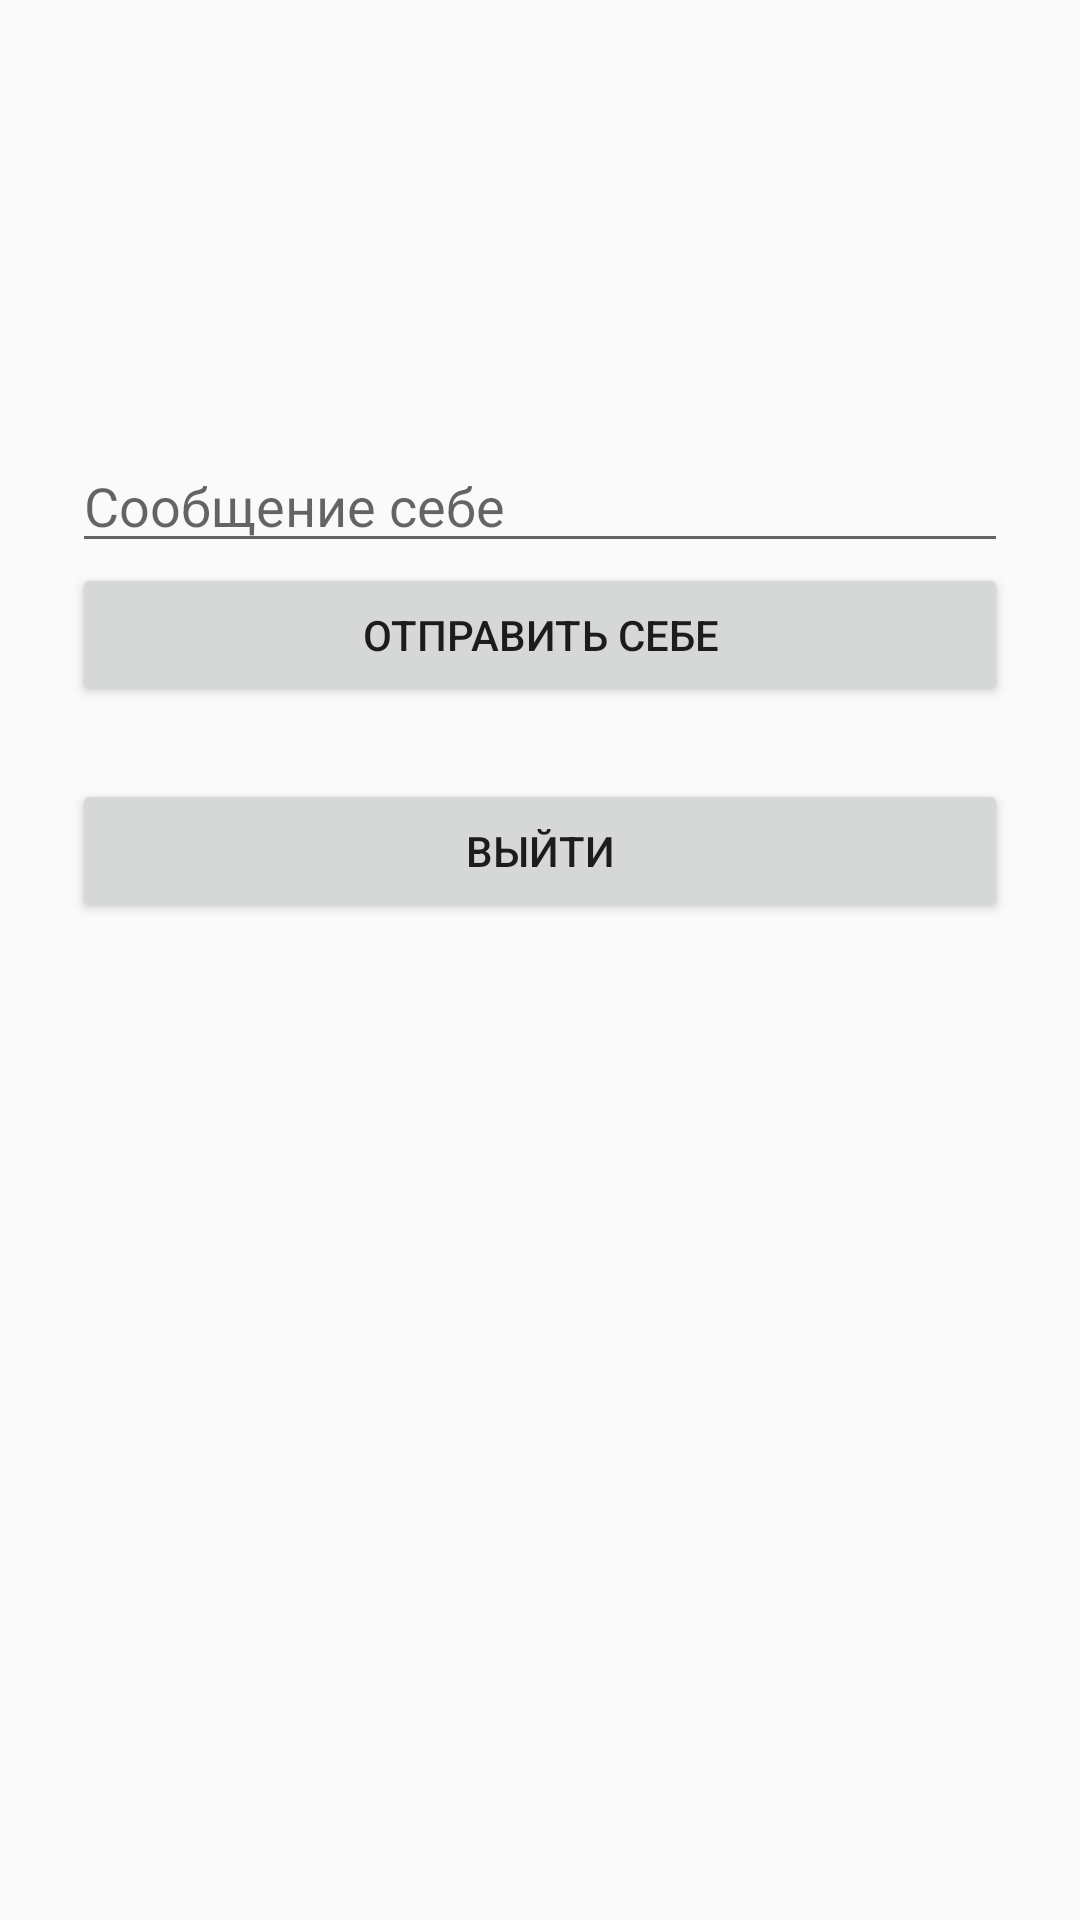

Android layout source for this screen:
<!-- AndroidManifest.xml: application theme Theme.Access -->
<!-- res/layout/activity_profile.xml -->
<?xml version="1.0" encoding="utf-8"?>
<ScrollView xmlns:android="http://schemas.android.com/apk/res/android"
    android:layout_width="match_parent"
    android:layout_height="match_parent">

    <LinearLayout
        android:layout_width="match_parent"
        android:layout_height="wrap_content"
        android:orientation="vertical"
        android:padding="24dp">

        <TextView
            android:id="@+id/roleText"
            android:layout_width="match_parent"
            android:layout_height="wrap_content"
            android:textSize="20sp"
            android:textStyle="bold" />

        <TextView
            android:id="@+id/dataText"
            android:layout_width="match_parent"
            android:layout_height="wrap_content"
            android:layout_marginTop="16dp"
            android:lineSpacingExtra="4dp"
            android:textSize="16sp" />

        <TextView
            android:id="@+id/messagesText"
            android:layout_width="match_parent"
            android:layout_height="wrap_content"
            android:layout_marginTop="24dp"
            android:lineSpacingExtra="4dp"
            android:textSize="16sp" />

        <EditText
            android:id="@+id/messageInput"
            android:layout_width="match_parent"
            android:layout_height="wrap_content"
            android:layout_marginTop="12dp"
            android:hint="Сообщение себе"
            android:importantForAutofill="no"
            android:inputType="textMultiLine" />

        <Button
            android:id="@+id/sendButton"
            android:layout_width="match_parent"
            android:layout_height="wrap_content"
            android:text="Отправить себе" />

        <Button
            android:id="@+id/logoutButton"
            android:layout_width="match_parent"
            android:layout_height="wrap_content"
            android:layout_marginTop="24dp"
            android:text="Выйти" />
    </LinearLayout>
</ScrollView>
<!-- resources referenced by this layout -->
<resources>
  <style name="Theme.Access" parent="Theme.AppCompat.DayNight.DarkActionBar" />
</resources>
